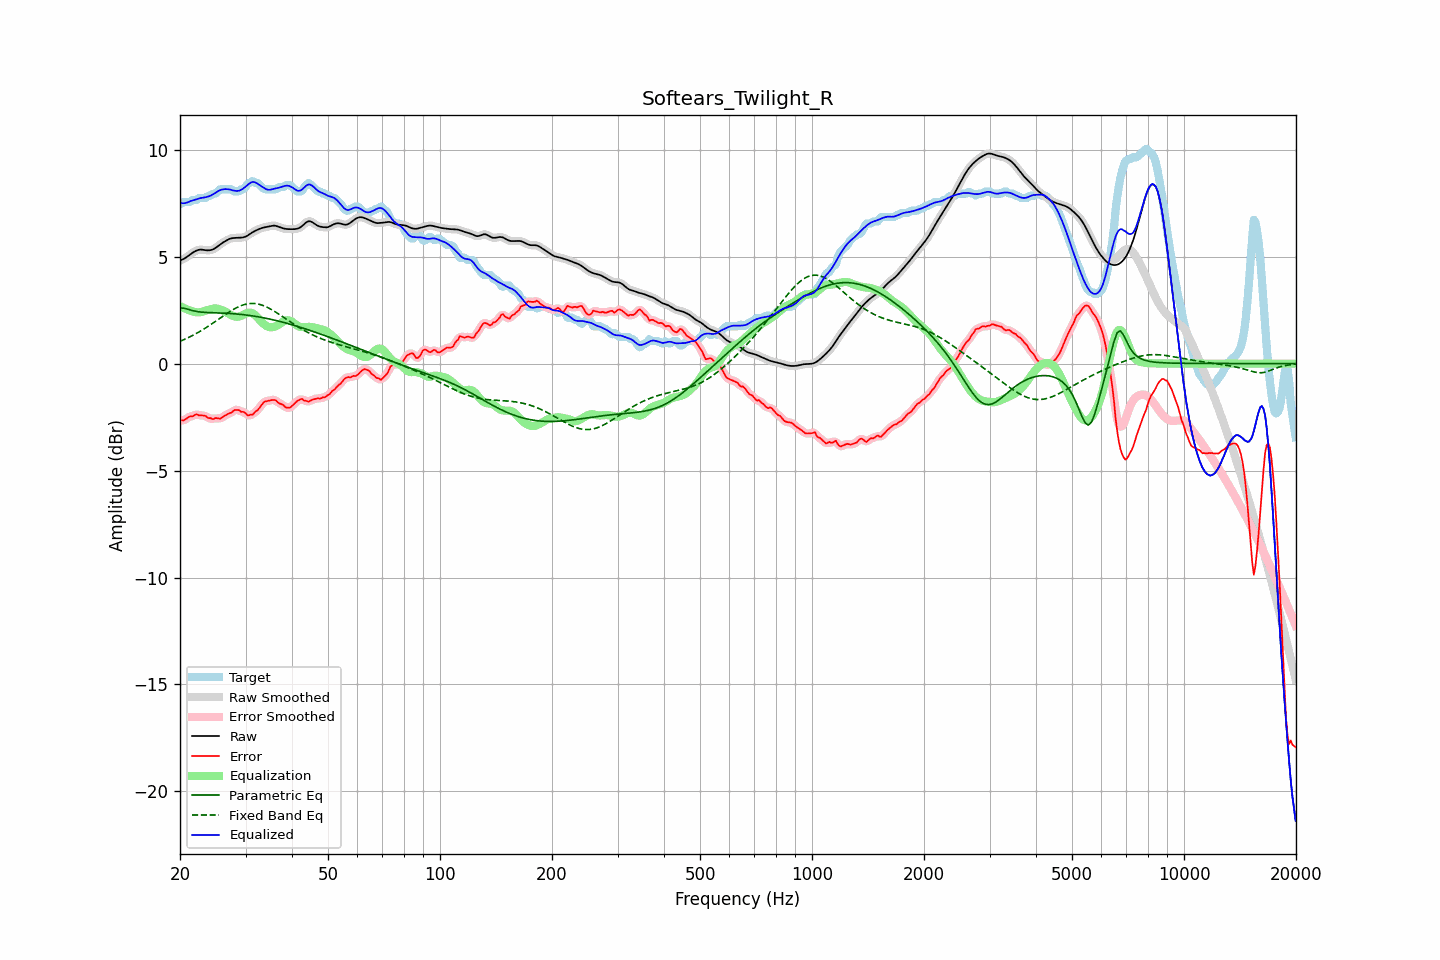

The file beside this chart, header and first rows:
frequency, raw, error, smoothed, error_smoothed, equalization, parametric_eq, fixed_band_eq, equalized_raw, equalized_smoothed, target
20.00, 4.82, -2.63, 4.82, -2.64, 2.69, 2.59, 1.04, 7.51, 7.51, 7.45
20.20, 4.85, -2.65, 4.85, -2.65, 2.65, 2.59, 1.07, 7.50, 7.50, 7.50
20.40, 4.88, -2.67, 4.88, -2.65, 2.61, 2.59, 1.10, 7.50, 7.50, 7.55
20.61, 4.92, -2.62, 4.93, -2.62, 2.58, 2.58, 1.14, 7.50, 7.50, 7.55
20.81, 4.97, -2.57, 4.97, -2.57, 2.55, 2.56, 1.17, 7.52, 7.52, 7.55
21.02, 5.03, -2.52, 5.03, -2.52, 2.52, 2.54, 1.21, 7.55, 7.55, 7.55
21.23, 5.08, -2.47, 5.08, -2.49, 2.49, 2.51, 1.25, 7.58, 7.58, 7.56
21.44, 5.14, -2.47, 5.14, -2.46, 2.47, 2.49, 1.28, 7.61, 7.61, 7.61
21.66, 5.19, -2.46, 5.19, -2.44, 2.44, 2.47, 1.32, 7.63, 7.63, 7.65
21.87, 5.24, -2.41, 5.24, -2.41, 2.42, 2.46, 1.36, 7.66, 7.65, 7.65
22.09, 5.28, -2.37, 5.28, -2.39, 2.40, 2.44, 1.40, 7.68, 7.68, 7.65
22.31, 5.31, -2.38, 5.31, -2.39, 2.40, 2.43, 1.45, 7.70, 7.70, 7.69
22.54, 5.32, -2.42, 5.32, -2.40, 2.40, 2.42, 1.49, 7.73, 7.72, 7.75
22.76, 5.33, -2.42, 5.33, -2.42, 2.41, 2.41, 1.53, 7.74, 7.74, 7.75
22.99, 5.32, -2.42, 5.32, -2.42, 2.43, 2.40, 1.58, 7.75, 7.75, 7.75
23.22, 5.31, -2.44, 5.31, -2.44, 2.45, 2.40, 1.62, 7.76, 7.77, 7.75
23.45, 5.30, -2.45, 5.30, -2.47, 2.48, 2.39, 1.67, 7.78, 7.78, 7.75
23.69, 5.30, -2.52, 5.30, -2.50, 2.50, 2.39, 1.72, 7.80, 7.80, 7.81
23.92, 5.30, -2.55, 5.30, -2.54, 2.53, 2.39, 1.77, 7.82, 7.82, 7.85
24.16, 5.31, -2.54, 5.31, -2.57, 2.54, 2.38, 1.82, 7.85, 7.85, 7.85
24.40, 5.33, -2.59, 5.33, -2.57, 2.56, 2.38, 1.87, 7.89, 7.89, 7.92
24.65, 5.36, -2.59, 5.36, -2.57, 2.57, 2.38, 1.92, 7.93, 7.94, 7.95
24.89, 5.40, -2.54, 5.41, -2.57, 2.58, 2.37, 1.97, 7.98, 7.98, 7.95
25.14, 5.46, -2.55, 5.46, -2.56, 2.57, 2.37, 2.03, 8.03, 8.03, 8.01
25.39, 5.52, -2.56, 5.52, -2.56, 2.56, 2.37, 2.08, 8.07, 8.07, 8.08
25.65, 5.57, -2.57, 5.57, -2.55, 2.53, 2.37, 2.13, 8.11, 8.11, 8.15
25.91, 5.63, -2.52, 5.63, -2.53, 2.51, 2.36, 2.18, 8.13, 8.13, 8.15
26.16, 5.67, -2.47, 5.67, -2.48, 2.48, 2.36, 2.23, 8.15, 8.15, 8.15
26.43, 5.72, -2.43, 5.72, -2.43, 2.44, 2.36, 2.29, 8.16, 8.16, 8.15
26.69, 5.76, -2.39, 5.76, -2.39, 2.40, 2.35, 2.34, 8.16, 8.16, 8.15
26.96, 5.80, -2.35, 5.80, -2.35, 2.35, 2.35, 2.39, 8.15, 8.15, 8.15
27.23, 5.84, -2.31, 5.83, -2.32, 2.30, 2.34, 2.43, 8.14, 8.14, 8.15
27.50, 5.86, -2.29, 5.86, -2.27, 2.26, 2.34, 2.48, 8.12, 8.12, 8.15
27.77, 5.87, -2.22, 5.87, -2.23, 2.23, 2.33, 2.53, 8.10, 8.10, 8.09
28.05, 5.88, -2.17, 5.88, -2.19, 2.20, 2.33, 2.57, 8.08, 8.08, 8.05
28.33, 5.88, -2.17, 5.88, -2.16, 2.19, 2.32, 2.61, 8.07, 8.07, 8.05
28.62, 5.88, -2.16, 5.88, -2.17, 2.19, 2.31, 2.65, 8.08, 8.08, 8.05
28.90, 5.89, -2.19, 5.89, -2.20, 2.20, 2.31, 2.68, 8.09, 8.09, 8.07
29.19, 5.89, -2.26, 5.89, -2.23, 2.23, 2.30, 2.71, 8.12, 8.12, 8.15
29.48, 5.90, -2.25, 5.90, -2.25, 2.27, 2.29, 2.74, 8.17, 8.17, 8.15
29.78, 5.92, -2.27, 5.92, -2.30, 2.31, 2.28, 2.76, 8.23, 8.22, 8.19
30.08, 5.94, -2.33, 5.95, -2.34, 2.34, 2.27, 2.78, 8.29, 8.29, 8.28
30.38, 5.99, -2.41, 5.99, -2.38, 2.37, 2.26, 2.80, 8.35, 8.36, 8.40
30.68, 6.04, -2.41, 6.03, -2.41, 2.38, 2.25, 2.81, 8.42, 8.41, 8.45
30.99, 6.09, -2.38, 6.09, -2.41, 2.38, 2.24, 2.81, 8.46, 8.46, 8.47
31.30, 6.13, -2.39, 6.13, -2.36, 2.35, 2.23, 2.81, 8.49, 8.49, 8.53
31.61, 6.18, -2.32, 6.18, -2.32, 2.31, 2.22, 2.81, 8.49, 8.49, 8.50
31.93, 6.22, -2.23, 6.22, -2.26, 2.25, 2.21, 2.80, 8.47, 8.47, 8.45
32.24, 6.25, -2.20, 6.25, -2.18, 2.17, 2.20, 2.79, 8.42, 8.42, 8.45
32.57, 6.28, -2.11, 6.28, -2.10, 2.09, 2.18, 2.78, 8.37, 8.37, 8.40
32.89, 6.32, -2.01, 6.32, -2.01, 2.01, 2.17, 2.76, 8.32, 8.32, 8.33
33.22, 6.34, -1.90, 6.34, -1.90, 1.93, 2.16, 2.73, 8.27, 8.27, 8.24
33.55, 6.36, -1.81, 6.36, -1.83, 1.86, 2.14, 2.71, 8.23, 8.22, 8.18
33.89, 6.38, -1.77, 6.38, -1.77, 1.80, 2.13, 2.68, 8.18, 8.18, 8.15
34.23, 6.39, -1.75, 6.40, -1.75, 1.75, 2.11, 2.64, 8.15, 8.15, 8.15
34.57, 6.41, -1.74, 6.41, -1.73, 1.72, 2.10, 2.60, 8.13, 8.13, 8.15
34.92, 6.43, -1.72, 6.43, -1.72, 1.70, 2.08, 2.57, 8.13, 8.13, 8.15
35.27, 6.44, -1.71, 6.44, -1.70, 1.70, 2.06, 2.52, 8.14, 8.14, 8.15
35.62, 6.45, -1.70, 6.45, -1.69, 1.71, 2.05, 2.48, 8.17, 8.16, 8.15
35.97, 6.45, -1.70, 6.45, -1.71, 1.73, 2.03, 2.43, 8.18, 8.18, 8.15
... 635 more rows
